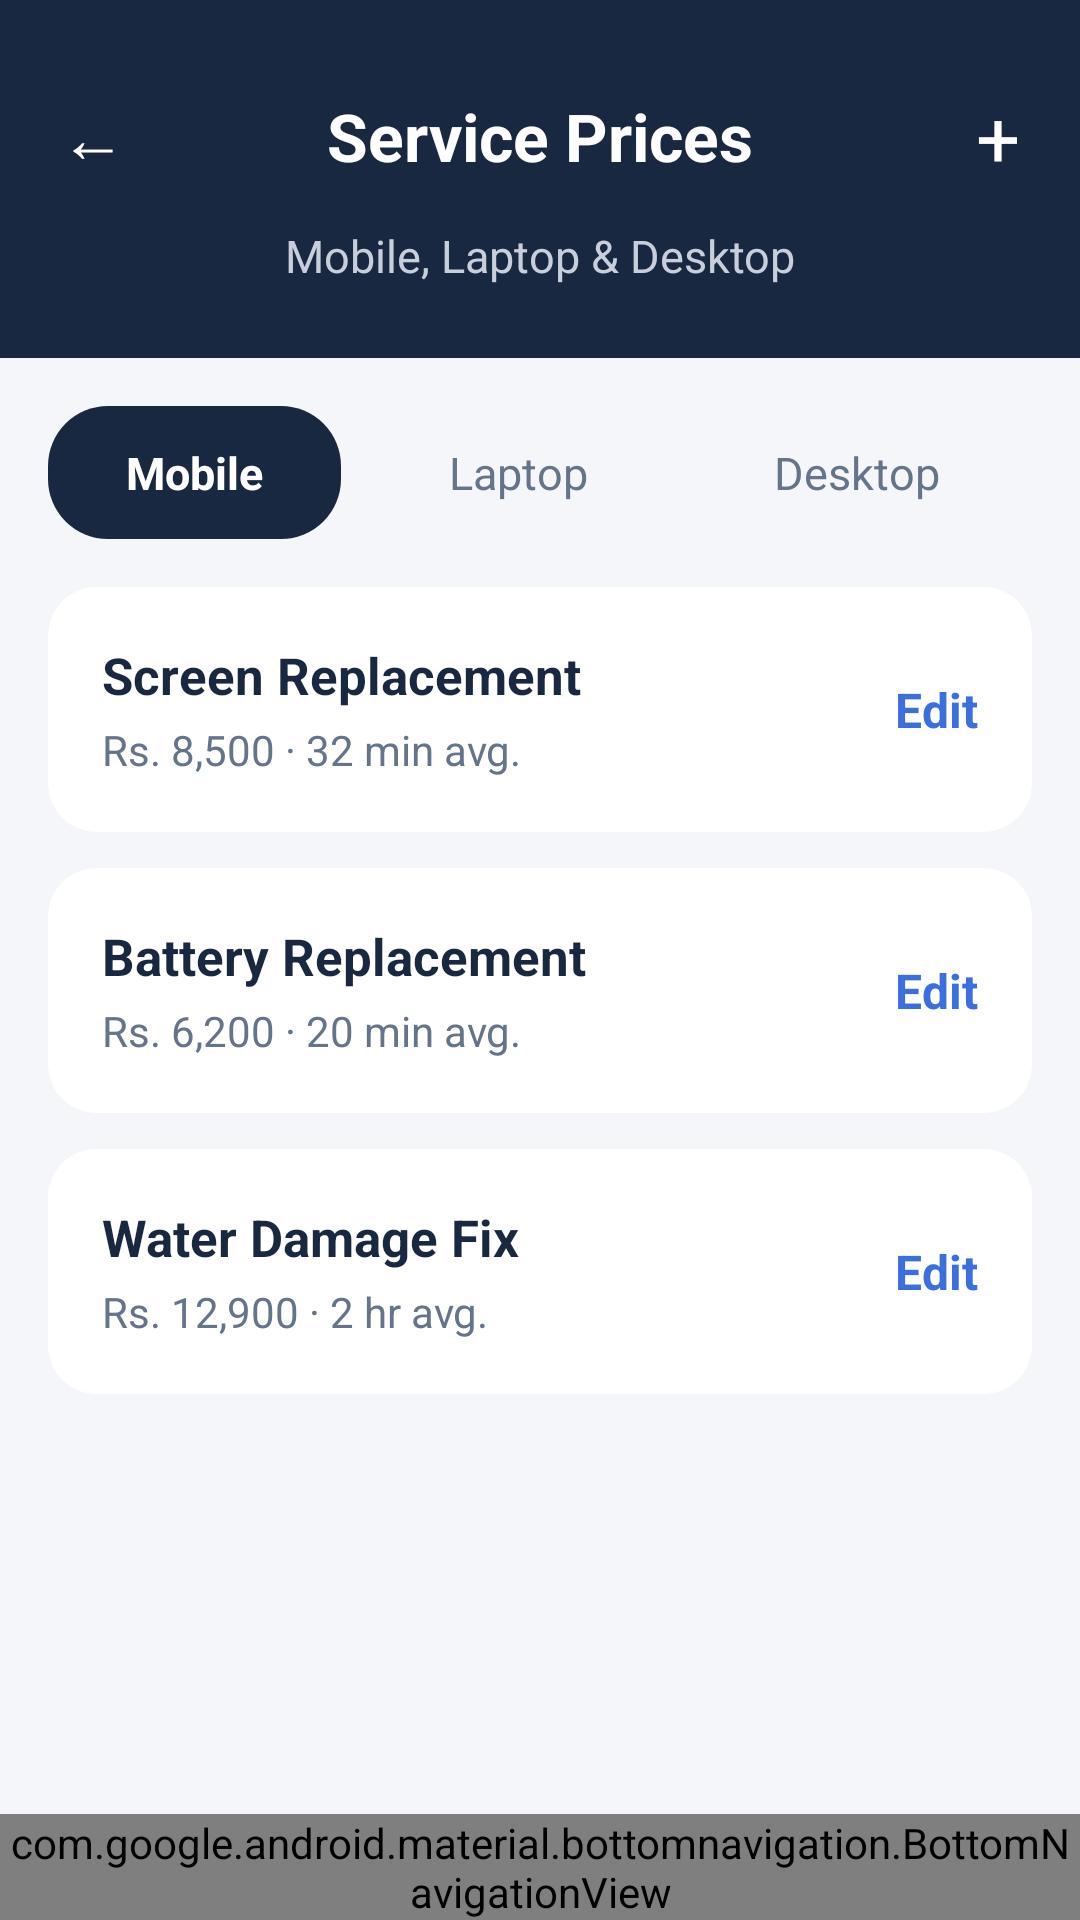

Here is an Android app screen rendered from its layout file. Give the layout XML and the strings, colors and styles it references.
<!-- AndroidManifest.xml: application theme Theme.TechFix -->
<!-- res/layout/fragment_admin_repair_price.xml -->
<androidx.constraintlayout.widget.ConstraintLayout xmlns:android="http://schemas.android.com/apk/res/android" xmlns:app="http://schemas.android.com/apk/res-auto" android:layout_width="match_parent" android:layout_height="match_parent" android:background="@color/techfix_bg">

<LinearLayout android:id="@+id/header" android:layout_width="0dp" android:layout_height="wrap_content" android:background="@color/techfix_navy" android:orientation="vertical" android:paddingStart="12dp" android:paddingEnd="12dp" android:paddingTop="20dp" android:paddingBottom="24dp" app:layout_constraintTop_toTopOf="parent" app:layout_constraintStart_toStartOf="parent" app:layout_constraintEnd_toEndOf="parent">
<RelativeLayout android:layout_width="match_parent" android:layout_height="wrap_content">
<TextView android:id="@+id/btnBack" android:layout_width="wrap_content" android:layout_height="wrap_content" android:layout_alignParentStart="true" android:layout_centerVertical="true" android:padding="8dp" android:text="←" android:textColor="@color/techfix_white" android:textSize="22sp"/>
<TextView android:layout_width="wrap_content" android:layout_height="wrap_content" android:layout_centerInParent="true" android:text="Service Prices" android:textColor="@color/techfix_white" android:textSize="22sp" android:textStyle="bold"/>
<TextView android:id="@+id/btnAddService" android:layout_width="wrap_content" android:layout_height="wrap_content" android:layout_alignParentEnd="true" android:layout_centerVertical="true" android:padding="8dp" android:text="+" android:textColor="@color/techfix_white" android:textSize="26sp"/>
</RelativeLayout>
<TextView android:layout_width="match_parent" android:layout_height="wrap_content" android:layout_marginTop="4dp" android:gravity="center" android:text="Mobile, Laptop &amp; Desktop" android:textColor="#C9CFDA" android:textSize="15sp"/>
</LinearLayout>

<androidx.core.widget.NestedScrollView android:layout_width="0dp" android:layout_height="0dp" app:layout_constraintTop_toBottomOf="@id/header" app:layout_constraintBottom_toTopOf="@id/bottomNav" app:layout_constraintStart_toStartOf="parent" app:layout_constraintEnd_toEndOf="parent">
<LinearLayout android:layout_width="match_parent" android:layout_height="wrap_content" android:orientation="vertical" android:padding="16dp">

<LinearLayout android:layout_width="wrap_content" android:layout_height="wrap_content" android:layout_marginBottom="16dp" android:orientation="horizontal">
<TextView android:id="@+id/tabMobile" android:layout_width="wrap_content" android:layout_height="wrap_content" android:layout_marginEnd="10dp" android:background="@drawable/bg_chip_selected" android:paddingStart="26dp" android:paddingEnd="26dp" android:paddingTop="12dp" android:paddingBottom="12dp" android:text="Mobile" android:textColor="@color/techfix_white" android:textSize="15sp" android:textStyle="bold"/>
<TextView android:id="@+id/tabLaptop" android:layout_width="wrap_content" android:layout_height="wrap_content" android:layout_marginEnd="10dp" android:background="@drawable/bg_chip_unselected" android:paddingStart="26dp" android:paddingEnd="26dp" android:paddingTop="12dp" android:paddingBottom="12dp" android:text="Laptop" android:textColor="@color/techfix_gray_text" android:textSize="15sp"/>
<TextView android:id="@+id/tabDesktop" android:layout_width="wrap_content" android:layout_height="wrap_content" android:background="@drawable/bg_chip_unselected" android:paddingStart="26dp" android:paddingEnd="26dp" android:paddingTop="12dp" android:paddingBottom="12dp" android:text="Desktop" android:textColor="@color/techfix_gray_text" android:textSize="15sp"/>
</LinearLayout>

<LinearLayout android:id="@+id/servicePriceListContainer" android:layout_width="match_parent" android:layout_height="wrap_content" android:orientation="vertical">
<androidx.cardview.widget.CardView android:layout_width="match_parent" android:layout_height="wrap_content" android:layout_marginBottom="12dp" app:cardBackgroundColor="@color/techfix_white" app:cardCornerRadius="16dp" app:cardElevation="0dp">
<LinearLayout android:layout_width="match_parent" android:layout_height="wrap_content" android:gravity="center_vertical" android:orientation="horizontal" android:padding="18dp">
<LinearLayout android:layout_width="0dp" android:layout_height="wrap_content" android:layout_weight="1" android:orientation="vertical">
<TextView android:layout_width="wrap_content" android:layout_height="wrap_content" android:text="Screen Replacement" android:textColor="@color/techfix_navy" android:textSize="17sp" android:textStyle="bold"/>
<TextView android:layout_width="wrap_content" android:layout_height="wrap_content" android:layout_marginTop="4dp" android:text="Rs. 8,500 · 32 min avg." android:textColor="@color/techfix_gray_text" android:textSize="14sp"/>
</LinearLayout>
<TextView android:id="@+id/btnEditScreenReplacement" android:layout_width="wrap_content" android:layout_height="wrap_content" android:text="Edit" android:textColor="#3B6FE0" android:textSize="16sp" android:textStyle="bold"/>
</LinearLayout>
</androidx.cardview.widget.CardView>
<androidx.cardview.widget.CardView android:layout_width="match_parent" android:layout_height="wrap_content" android:layout_marginBottom="12dp" app:cardBackgroundColor="@color/techfix_white" app:cardCornerRadius="16dp" app:cardElevation="0dp">
<LinearLayout android:layout_width="match_parent" android:layout_height="wrap_content" android:gravity="center_vertical" android:orientation="horizontal" android:padding="18dp">
<LinearLayout android:layout_width="0dp" android:layout_height="wrap_content" android:layout_weight="1" android:orientation="vertical">
<TextView android:layout_width="wrap_content" android:layout_height="wrap_content" android:text="Battery Replacement" android:textColor="@color/techfix_navy" android:textSize="17sp" android:textStyle="bold"/>
<TextView android:layout_width="wrap_content" android:layout_height="wrap_content" android:layout_marginTop="4dp" android:text="Rs. 6,200 · 20 min avg." android:textColor="@color/techfix_gray_text" android:textSize="14sp"/>
</LinearLayout>
<TextView android:id="@+id/btnEditBatteryReplacement" android:layout_width="wrap_content" android:layout_height="wrap_content" android:text="Edit" android:textColor="#3B6FE0" android:textSize="16sp" android:textStyle="bold"/>
</LinearLayout>
</androidx.cardview.widget.CardView>
<androidx.cardview.widget.CardView android:layout_width="match_parent" android:layout_height="wrap_content" app:cardBackgroundColor="@color/techfix_white" app:cardCornerRadius="16dp" app:cardElevation="0dp">
<LinearLayout android:layout_width="match_parent" android:layout_height="wrap_content" android:gravity="center_vertical" android:orientation="horizontal" android:padding="18dp">
<LinearLayout android:layout_width="0dp" android:layout_height="wrap_content" android:layout_weight="1" android:orientation="vertical">
<TextView android:layout_width="wrap_content" android:layout_height="wrap_content" android:text="Water Damage Fix" android:textColor="@color/techfix_navy" android:textSize="17sp" android:textStyle="bold"/>
<TextView android:layout_width="wrap_content" android:layout_height="wrap_content" android:layout_marginTop="4dp" android:text="Rs. 12,900 · 2 hr avg." android:textColor="@color/techfix_gray_text" android:textSize="14sp"/>
</LinearLayout>
<TextView android:id="@+id/btnEditWaterDamage" android:layout_width="wrap_content" android:layout_height="wrap_content" android:text="Edit" android:textColor="#3B6FE0" android:textSize="16sp" android:textStyle="bold"/>
</LinearLayout>
</androidx.cardview.widget.CardView>
</LinearLayout>
</LinearLayout>
</androidx.core.widget.NestedScrollView>

<com.google.android.material.bottomnavigation.BottomNavigationView android:id="@+id/bottomNav" android:layout_width="0dp" android:layout_height="wrap_content" android:background="@color/techfix_white" app:itemIconTint="@color/nav_item_color_selector" app:itemTextColor="@color/nav_item_color_selector" app:menu="@menu/menu_admin_bottom_nav" app:layout_constraintBottom_toBottomOf="parent" app:layout_constraintStart_toStartOf="parent" app:layout_constraintEnd_toEndOf="parent"/>
</androidx.constraintlayout.widget.ConstraintLayout>
<!-- resources referenced by this layout -->
<resources>
  <color name="techfix_bg">#F4F6F9</color>
  <color name="techfix_gray_text">#64748B</color>
  <color name="techfix_navy">#192841</color>
  <color name="techfix_white">#FFFFFF</color>
  <!-- drawable bg_chip_selected (drawable) -->
  <?xml version="1.0" encoding="utf-8"?>
  <shape xmlns:android="http://schemas.android.com/apk/res/android" android:shape="rectangle">
      <solid android:color="#192841" />
      <corners android:radius="20dp" />
  </shape>
  <style name="Theme.TechFix" parent="Base.Theme.TechFix" />
  <style name="Base.Theme.TechFix" parent="Theme.Material3.DayNight.NoActionBar">
          
          <item name="colorPrimary">@color/accent_amber</item>
          <item name="colorOnPrimary">@color/white</item>
          <item name="colorPrimaryContainer">@color/navy_header</item>
          <item name="colorOnPrimaryContainer">@color/white</item>
          <item name="android:windowBackground">@color/bg_app</item>
          <item name="android:statusBarColor">@color/navy_header</item>
      </style>
  <color name="accent_amber">#F59E0B</color>
  <color name="white">#FFFFFFFF</color>
  <color name="navy_header">#192841</color>
  <color name="bg_app">#F4F6F9</color>
</resources>
